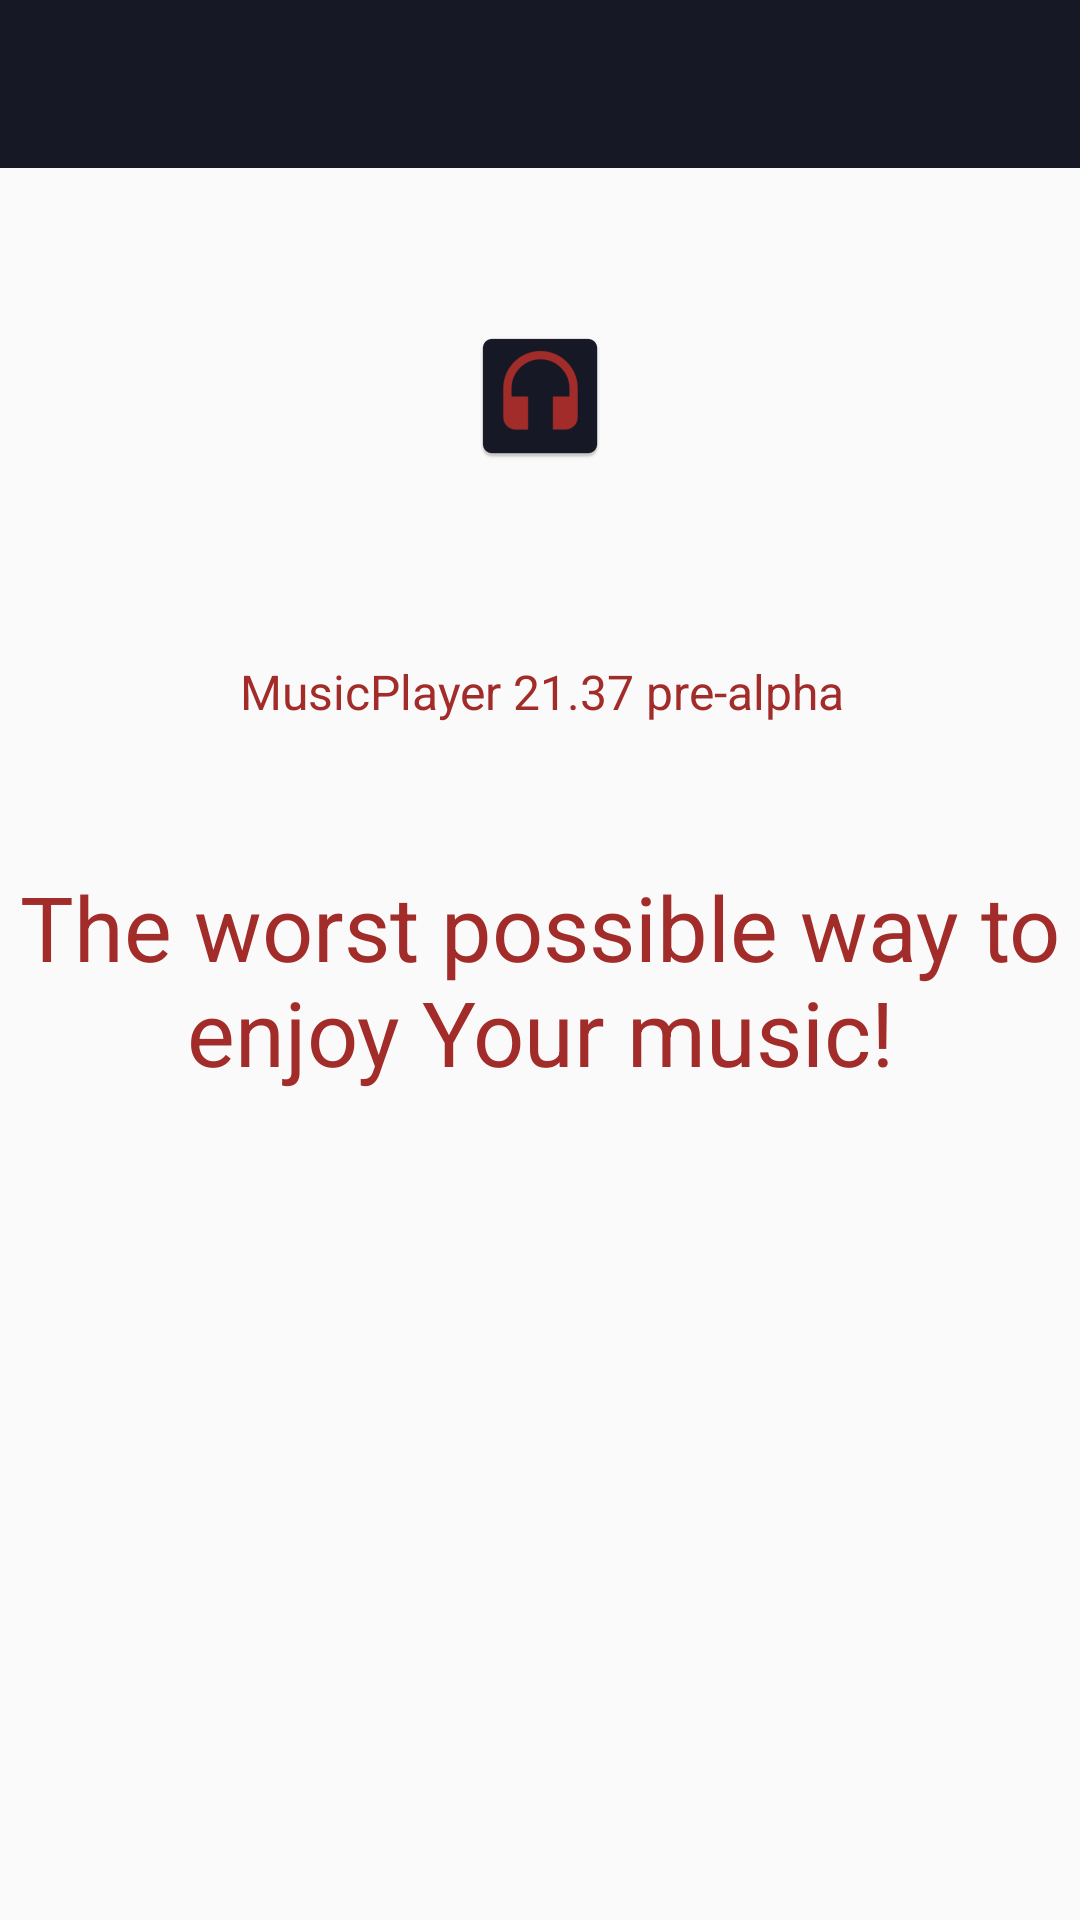

Reconstruct the res/layout file that produces this screen, plus the resources it refers to.
<!-- AndroidManifest.xml: application theme AppTheme -->
<!-- res/layout/activity_about.xml -->
<?xml version="1.0" encoding="utf-8"?>
<android.support.constraint.ConstraintLayout xmlns:android="http://schemas.android.com/apk/res/android"
    xmlns:app="http://schemas.android.com/apk/res-auto"
    android:layout_width="match_parent"
    android:layout_height="match_parent">

    <android.support.v7.widget.Toolbar xmlns:android="http://schemas.android.com/apk/res/android"
        android:id="@+id/main_toolbar"
        android:layout_width="match_parent"
        android:layout_height="?attr/actionBarSize"
        android:theme="@style/ToolbarStyle"
        app:layout_constraintEnd_toEndOf="parent"
        app:layout_constraintHorizontal_bias="0.0"
        app:layout_constraintStart_toStartOf="parent"
        app:layout_constraintTop_toTopOf="parent"
        app:popupTheme="@style/OverflowMenu"
        app:titleTextAppearance="@style/TitleTextAppearance" />

    <ImageView
        android:id="@+id/imageView"
        android:layout_width="wrap_content"
        android:layout_height="wrap_content"
        android:layout_marginEnd="8dp"
        android:layout_marginStart="8dp"
        android:layout_marginTop="8dp"
        android:contentDescription="@string/icon_description"
        app:layout_constraintBottom_toTopOf="@+id/guideline20"
        app:layout_constraintEnd_toEndOf="parent"
        app:layout_constraintStart_toStartOf="parent"
        app:layout_constraintTop_toBottomOf="@+id/main_toolbar"
        app:layout_constraintVertical_chainStyle="spread"
        app:srcCompat="@mipmap/ic_launcher" />

    <android.support.constraint.Guideline
        android:id="@+id/guideline9"
        android:layout_width="wrap_content"
        android:layout_height="wrap_content"
        android:orientation="horizontal"
        app:layout_constraintGuide_percent="0.42" />

    <TextView
        android:id="@+id/textView"
        android:layout_width="wrap_content"
        android:layout_height="wrap_content"
        android:layout_marginBottom="16dp"
        android:layout_marginTop="8dp"
        android:gravity="center_vertical|center_horizontal"
        android:text="@string/app_description"
        android:textSize="16sp"
        app:layout_constraintBottom_toTopOf="@+id/guideline9"
        app:layout_constraintEnd_toEndOf="parent"
        app:layout_constraintHorizontal_bias="0.502"
        app:layout_constraintStart_toStartOf="parent"
        app:layout_constraintTop_toTopOf="@+id/guideline20" />

    <TextView
        android:id="@+id/textView2"
        android:layout_width="wrap_content"
        android:layout_height="wrap_content"
        android:layout_marginBottom="8dp"
        android:layout_marginEnd="8dp"
        android:layout_marginStart="8dp"
        android:layout_marginTop="8dp"
        android:gravity="center_vertical|center_horizontal"
        android:text="@string/slogan"
        android:textSize="30sp"
        app:layout_constraintBottom_toTopOf="@+id/guideline10"
        app:layout_constraintEnd_toEndOf="parent"
        app:layout_constraintStart_toStartOf="parent"
        app:layout_constraintTop_toTopOf="@+id/guideline9" />

    <android.support.constraint.Guideline
        android:id="@+id/guideline10"
        android:layout_width="wrap_content"
        android:layout_height="wrap_content"
        android:orientation="horizontal"
        app:layout_constraintGuide_percent="0.6" />

    <android.support.constraint.Guideline
        android:id="@+id/guideline20"
        android:layout_width="wrap_content"
        android:layout_height="wrap_content"
        android:orientation="horizontal"
        app:layout_constraintGuide_begin="200dp" />

</android.support.constraint.ConstraintLayout>
<!-- resources referenced by this layout -->
<resources>
  <!-- mipmap ic_launcher: png bitmap (mipmap-hdpi, 1241 bytes) -->
  <string name="app_description">MusicPlayer 21.37 pre-alpha</string>
  <string name="icon_description">App icon</string>
  <string name="slogan">The worst possible way to enjoy Your music!</string>
  <style name="OverflowMenu" parent="Theme.AppCompat.Light.NoActionBar">
          <item name="android:textColor">@color/colorAccent</item>
          <item name="android:windowDisablePreview">true</item>
          <item name="overlapAnchor">false</item>
          <item name="android:dropDownVerticalOffset">4.0dp</item>
      </style>
  <style name="TitleTextAppearance" parent="TextAppearance.AppCompat">
          <item name="android:textColor">@color/colorAccent</item>
          <item name="android:textSize">20sp</item>
      </style>
  <style name="ToolbarStyle" parent="Theme.AppCompat.NoActionBar">
          <item name="android:background">@color/colorPrimary</item>
          <item name="titleMargin">12dp</item>
          <item name="android:textColorSecondary">@color/colorAccent</item>
      </style>
  <style name="AppTheme" parent="@style/Theme.AppCompat.Light.NoActionBar">
          <item name="colorPrimary">@color/colorPrimary</item>
          <item name="colorPrimaryDark">@color/colorSecondary</item>
          <item name="colorAccent">@color/colorAccent</item>
          <item name="toolbarStyle">@style/ToolbarStyle</item>
          <item name="android:statusBarColor">@color/colorPrimary</item>
          <item name="android:textColor">@color/colorAccent</item>
      </style>
  <color name="colorAccent">#A22C29</color>
  <color name="colorPrimary">#161925</color>
  <color name="colorSecondary">#eef1ef</color>
</resources>
